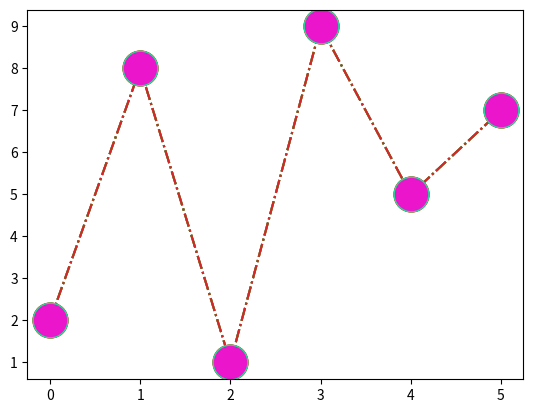

Here is the Python script that generated this plot:
import matplotlib.pyplot as plt
import numpy as np

yp = np.array([2,8,1,9,5,7])
#plt.plot(yp, marker='o')
#plt.plot(yp, marker='*')
#plt.plot(yp, marker='D')

#plt.plot(yp, 'o:r') # marker와 color
plt.plot(yp, 'o:g')

plt.plot(yp, 'o-.') # marker와 line

plt.plot(yp, 'o-.', ms=25) # marker와 line과 size

plt.plot(yp, 'o-.', ms=25, mec='r', mfc='y') #marker와 line과 size와 마커테두리색과 마커색

plt.plot(yp, 'o-.', ms=25, mec='#23db98', mfc='#eb15cb') # colorpicker

plt.show()